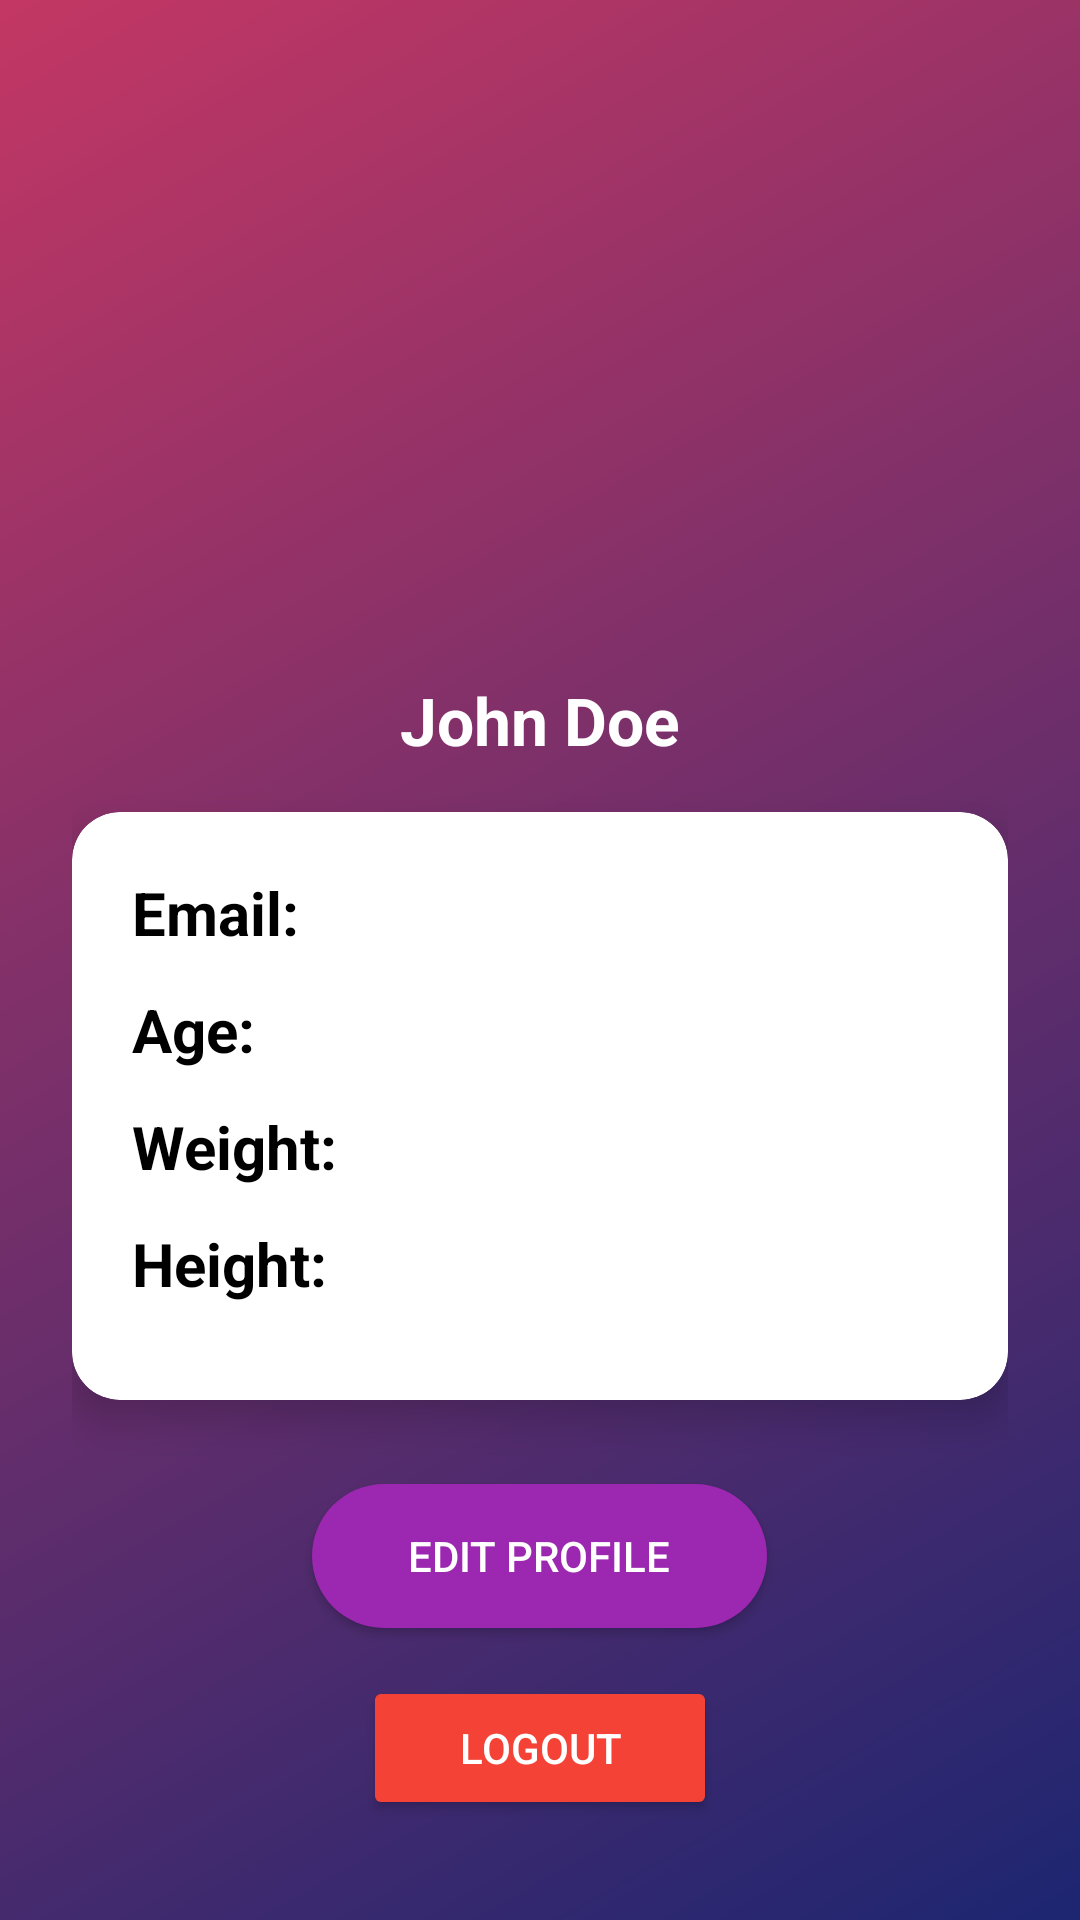

Write the Android layout XML for this screen, with the resource values it uses.
<!-- AndroidManifest.xml: application theme Theme.Fit_Tracker -->
<!-- res/layout/fragment_profile.xml -->
<?xml version="1.0" encoding="utf-8"?>
<ScrollView xmlns:android="http://schemas.android.com/apk/res/android"
    android:layout_width="match_parent"
    android:layout_height="match_parent"
    android:background="@drawable/bg_gradient"
    android:padding="24dp">

    <LinearLayout
        android:layout_width="match_parent"
        android:layout_height="wrap_content"
        android:orientation="vertical"
        android:gravity="center_horizontal"
        android:layout_gravity="center"
        android:paddingBottom="24dp">

        <ImageView
            android:id="@+id/imageViewProfile"
            android:layout_width="200dp"
            android:layout_height="200dp"
            android:src="@drawable/baseline_person_24"
            android:scaleType="centerCrop"
            android:layout_marginBottom="16dp"
            android:background="@drawable/circle_background"
            android:padding="4dp" />

        <TextView
            android:id="@+id/textViewName"
            android:layout_width="wrap_content"
            android:layout_height="wrap_content"
            android:text="John Doe"
            android:textSize="22sp"
            android:textStyle="bold"
            android:textColor="@android:color/white"
            android:layout_marginBottom="16dp" />

        <LinearLayout
            android:layout_width="match_parent"
            android:layout_height="wrap_content"
            android:orientation="vertical"
            android:background="@drawable/card_background"
            android:padding="20dp"
            android:elevation="8dp"
            android:layout_marginBottom="20dp"
            android:clipToOutline="true">

            <TextView
                android:id="@+id/textViewEmail"
                android:layout_width="wrap_content"
                android:layout_height="wrap_content"
                style="@style/ProfileText"
                android:text="Email: " />

            <TextView
                android:id="@+id/textViewAge"
                android:layout_width="wrap_content"
                android:layout_height="wrap_content"
                style="@style/ProfileText"
                android:text="Age: " />

            <TextView
                android:id="@+id/textViewWeight"
                android:layout_width="wrap_content"
                android:layout_height="wrap_content"
                style="@style/ProfileText"
                android:text="Weight: " />

            <TextView
                android:id="@+id/textViewHeight"
                android:layout_width="wrap_content"
                android:layout_height="wrap_content"
                style="@style/ProfileText"
                android:text="Height: " />
        </LinearLayout>

        <Button
            android:id="@+id/btnEditProfile"
            android:layout_width="wrap_content"
            android:layout_height="wrap_content"
            android:text="Edit Profile"
            android:backgroundTint="#9C27B0"
            android:textColor="@android:color/white"
            android:paddingHorizontal="32dp"
            android:paddingVertical="12dp"
            android:layout_marginTop="8dp"
            android:background="@drawable/button_rounded_purple"/>
        <Button
            android:id="@+id/btnLogout"
            android:layout_width="wrap_content"
            android:layout_height="wrap_content"
            android:text="Logout"
            android:backgroundTint="#F44336"
            android:textColor="@android:color/white"
            android:paddingHorizontal="32dp"
            android:paddingVertical="12dp"
            android:layout_marginTop="16dp"
            />

    </LinearLayout>
</ScrollView>
<!-- resources referenced by this layout -->
<resources>
  <!-- drawable bg_gradient (drawable) -->
  <shape xmlns:android="http://schemas.android.com/apk/res/android">
      <gradient
          android:startColor="#1D2671"
          android:endColor="#C33764"
          android:angle="135"/>
  </shape>
  <!-- drawable button_rounded_purple (drawable) -->
  <shape xmlns:android="http://schemas.android.com/apk/res/android"
      android:shape="rectangle">
      <solid android:color="#8E24AA" />
      <corners android:radius="30dp" />
  </shape>
  <!-- drawable card_background (drawable) -->
  <shape xmlns:android="http://schemas.android.com/apk/res/android"
      android:shape="rectangle">
      <solid android:color="#FFFFFFFF"/>
      <corners android:radius="16dp"/>
      <padding android:left="12dp" android:top="12dp"
          android:right="12dp" android:bottom="12dp"/>
  </shape>
  <style name="ProfileText">
          <item name="android:textSize">20dp</item>
          <item name="android:textColor">@color/secondaryText</item>
          <item name="android:layout_marginBottom">12dp</item>
          <item name="android:textStyle">bold</item>
      </style>
  <style name="Theme.Fit_Tracker" parent="Base.Theme.Fit_Tracker" />
  <color name="secondaryText">@color/black</color>
  <style name="Base.Theme.Fit_Tracker" parent="Theme.AppCompat.NoActionBar">
          
  
          
      </style>
  <color name="black">#FF000000</color>
</resources>
